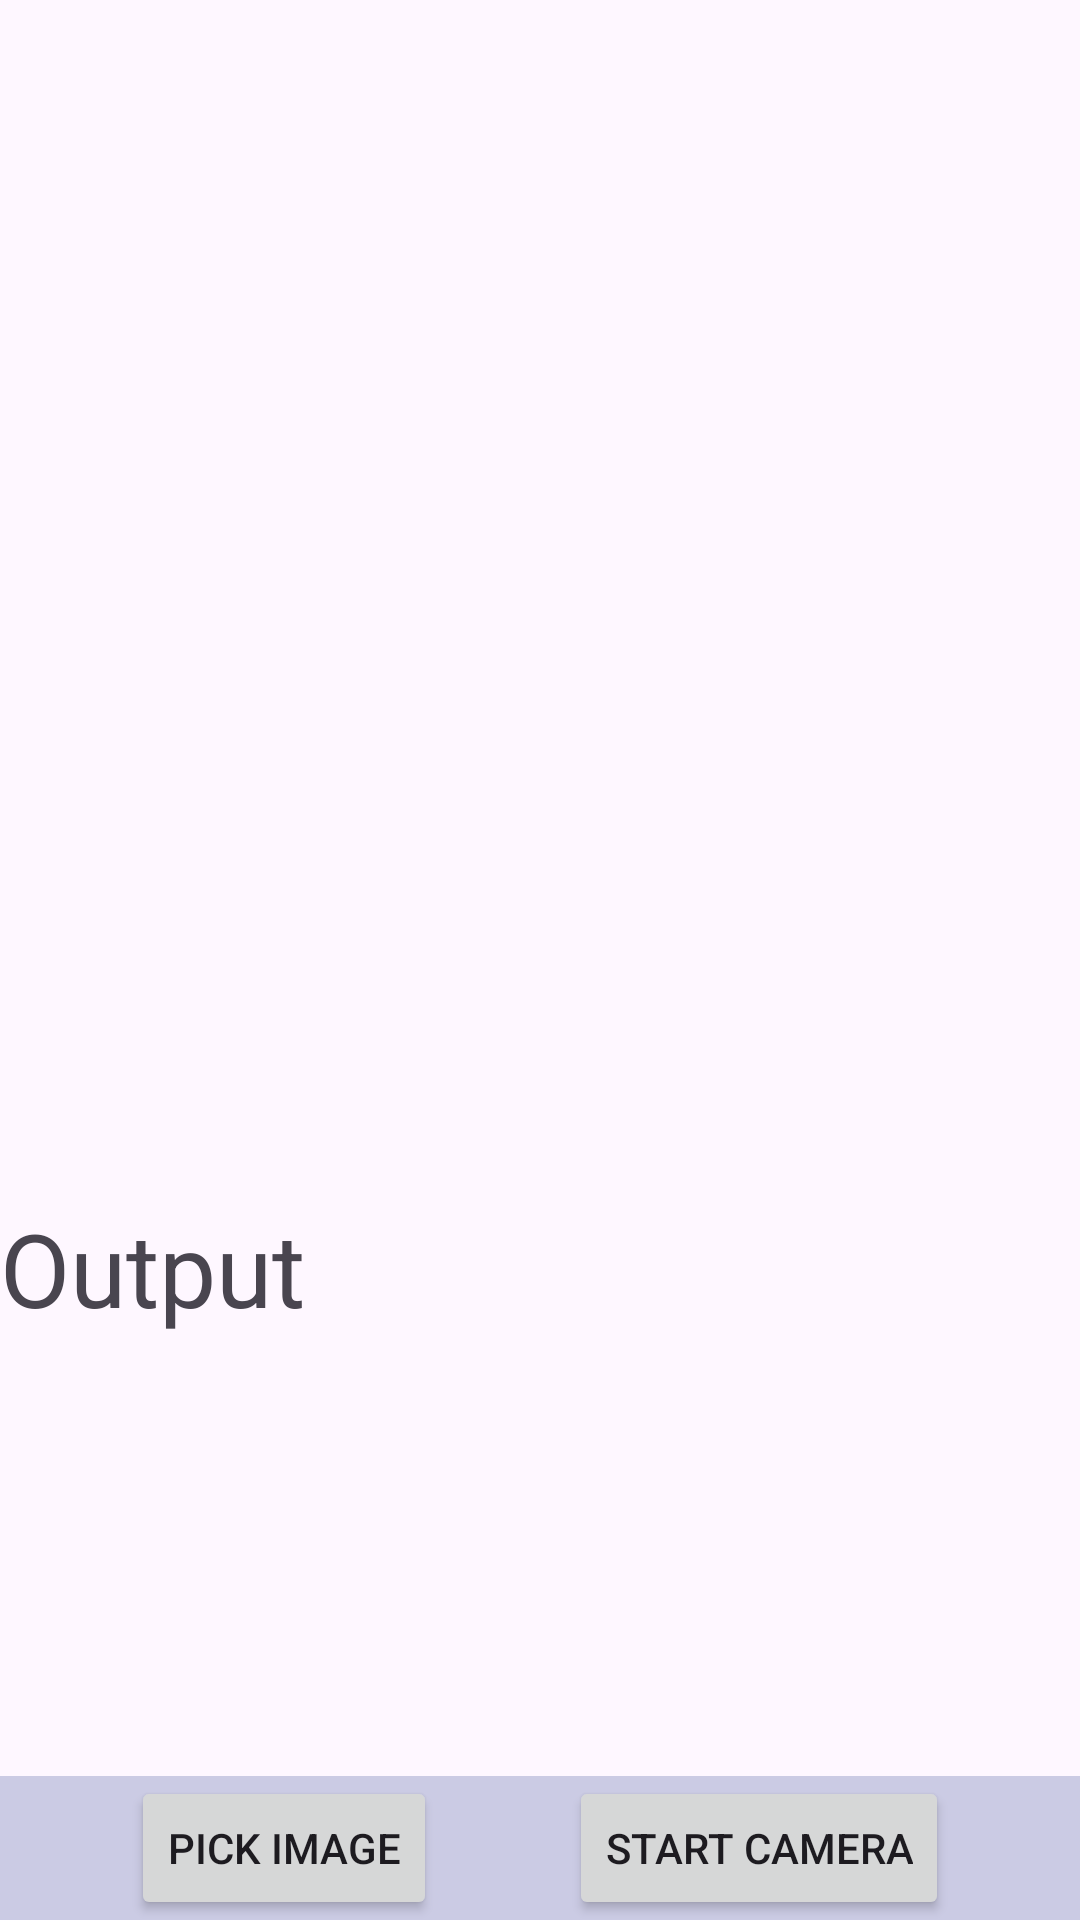

Produce the Android XML layout that renders to this screen, including the resource entries it uses.
<!-- AndroidManifest.xml: application theme Theme.TatAR -->
<!-- res/layout/activity_image_helper.xml -->
<?xml version="1.0" encoding="utf-8"?>
<androidx.constraintlayout.widget.ConstraintLayout xmlns:android="http://schemas.android.com/apk/res/android"
    xmlns:app="http://schemas.android.com/apk/res-auto"
    xmlns:tools="http://schemas.android.com/tools"
    android:id="@+id/main"
    android:layout_width="match_parent"
    android:layout_height="match_parent"
    tools:context=".helpers.ImageHelperActivity">

    <androidx.constraintlayout.widget.ConstraintLayout
        android:id="@+id/constraintLayout"
        android:layout_width="match_parent"
        android:layout_height="wrap_content"
        android:background="#CBCBE4"
        app:layout_constraintBottom_toBottomOf="parent"
        app:layout_constraintEnd_toEndOf="parent"
        app:layout_constraintStart_toStartOf="parent">

        <Button
            android:id="@+id/buttonStartCamera"
            android:layout_width="wrap_content"
            android:layout_height="wrap_content"
            android:text="Start Camera"
            android:onClick="onStartCamera"
            app:layout_constraintBottom_toBottomOf="parent"
            app:layout_constraintEnd_toEndOf="parent"
            app:layout_constraintHorizontal_bias="0.5"
            app:layout_constraintStart_toEndOf="@+id/buttonPickImage"
            app:layout_constraintTop_toTopOf="parent" />

        <Button
            android:id="@+id/buttonPickImage"
            android:layout_width="wrap_content"
            android:layout_height="wrap_content"
            android:text="Pick Image"
            android:onClick="onPickImage"
            app:layout_constraintBottom_toBottomOf="parent"
            app:layout_constraintEnd_toStartOf="@+id/buttonStartCamera"
            app:layout_constraintHorizontal_bias="0.5"
            app:layout_constraintStart_toStartOf="parent"
            app:layout_constraintTop_toTopOf="parent" />
    </androidx.constraintlayout.widget.ConstraintLayout>

    <ImageView
        android:id="@+id/imageViewInput"
        android:layout_width="match_parent"
        android:layout_height="400dp"
        app:layout_constraintEnd_toEndOf="parent"
        app:layout_constraintStart_toStartOf="parent"
        app:layout_constraintTop_toTopOf="parent"
        app:srcCompat="@drawable/ic_launcher_background" />

    <TextView
        android:id="@+id/textViewOutput"
        android:layout_width="match_parent"
        android:layout_height="0dp"
        android:text="Output"
        android:textAppearance="@style/TextAppearance.AppCompat.Display1"
        app:layout_constraintBottom_toTopOf="@+id/constraintLayout"
        app:layout_constraintEnd_toEndOf="parent"
        app:layout_constraintStart_toStartOf="parent"
        app:layout_constraintTop_toBottomOf="@+id/imageViewInput" />
</androidx.constraintlayout.widget.ConstraintLayout>
<!-- resources referenced by this layout -->
<resources>
  <style name="Theme.TatAR" parent="Base.Theme.TatAR" />
  <style name="Base.Theme.TatAR" parent="Theme.Material3.DayNight.NoActionBar">
          
          
      </style>
</resources>
